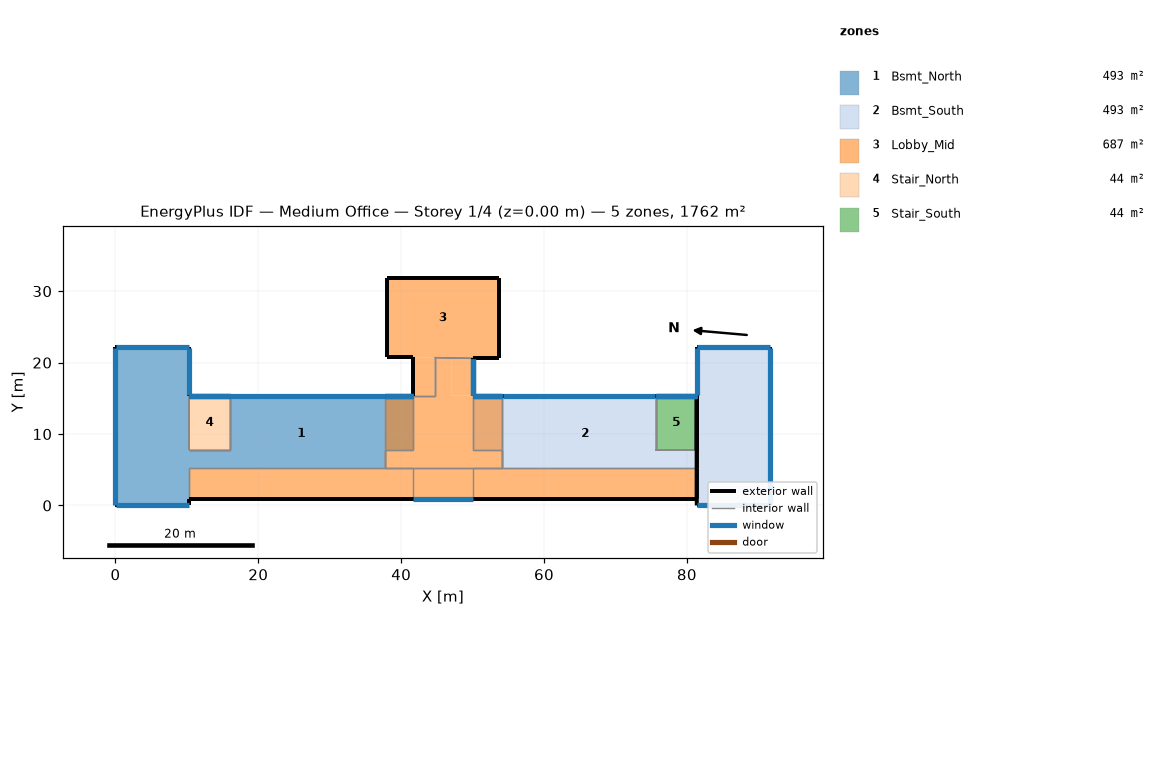
=== STOREY PLAN SPEC (per zone: floor XY polygon, exterior-wall plan segments, windows/doors) ===
zone 1: Bsmt_North  (493.3 m²)
  floor: (10.27, 22.12) (10.27, 15.39) (10.30, 0.97) (10.30, 0.00) (0.00, 0.00) (0.00, 22.12)
  floor: (37.71, 15.39) (37.71, 5.18) (10.30, 5.18) (10.30, 0.97) (10.29, 7.77) (16.07, 7.77) (16.07, 15.39)
  floor: (41.62, 15.39) (41.62, 7.77) (37.71, 7.77) (37.71, 15.39)
  exterior wall: (10.30, 0.00) – (10.30, 0.97)  [1.0 m]
  exterior wall: (37.71, 15.39) – (16.07, 15.39)  [21.6 m]
    window: (37.68, 15.39) – (16.09, 15.39)  [22.0 m²]
  exterior wall: (0.00, 0.00) – (10.30, 0.00)  [10.3 m]
    window: (0.03, 0.00) – (10.27, 0.00)  [6.7 m²]
  exterior wall: (0.00, 22.12) – (0.00, 0.00)  [22.1 m]
    window: (0.00, 22.10) – (0.00, 0.03)  [22.5 m²]
  exterior wall: (10.27, 22.12) – (0.00, 22.12)  [10.3 m]
    window: (10.25, 22.12) – (0.03, 22.12)  [6.7 m²]
  exterior wall: (10.27, 15.39) – (10.27, 22.12)  [6.7 m]
    window: (10.27, 15.42) – (10.27, 22.10)  [4.4 m²]
  exterior wall: (41.62, 15.39) – (37.71, 15.39)  [3.9 m]
    window: (41.59, 15.39) – (37.73, 15.39)  [4.0 m²]
  interior walls: 8
zone 2: Bsmt_South  (492.9 m²)
  floor: (91.68, 22.12) (91.68, 0.00) (81.38, 0.00) (81.39, 22.12)
  floor: (75.60, 15.39) (75.60, 7.77) (81.39, 7.77) (81.38, 5.18) (54.17, 5.18) (54.17, 15.39)
  floor: (54.17, 15.39) (54.17, 7.77) (50.05, 7.77) (50.05, 15.39)
  exterior wall: (91.68, 22.12) – (81.39, 22.12)  [10.3 m]
    window: (91.66, 22.12) – (81.42, 22.12)  [6.7 m²]
  exterior wall: (91.68, 0.00) – (91.68, 22.12)  [22.1 m]
    window: (91.68, 0.03) – (91.68, 22.10)  [22.5 m²]
  exterior wall: (81.38, 0.00) – (91.68, 0.00)  [10.3 m]
    window: (81.41, 0.00) – (91.66, 0.00)  [6.7 m²]
  exterior wall: (81.38, 2.77) – (81.38, 0.00)  [2.8 m]
  exterior wall: (81.39, 5.18) – (81.38, 2.77)  [2.4 m]
  exterior wall: (81.39, 7.77) – (81.39, 5.18)  [2.6 m]
  exterior wall: (81.39, 15.39) – (81.39, 7.77)  [7.6 m]
  exterior wall: (81.39, 22.12) – (81.39, 15.39)  [6.7 m]
    window: (81.39, 22.10) – (81.39, 15.42)  [4.4 m²]
  exterior wall: (81.38, 5.18) – (81.39, 7.77)  [2.6 m]
  exterior wall: (75.60, 15.39) – (54.17, 15.39)  [21.4 m]
    window: (75.58, 15.39) – (54.19, 15.39)  [21.8 m²]
  exterior wall: (54.17, 15.39) – (50.05, 15.39)  [4.1 m]
    window: (54.14, 15.39) – (50.08, 15.39)  [4.2 m²]
  interior walls: 6
zone 3: Lobby_Mid  (687.2 m²)
  floor: (47.00, 20.65) (50.05, 20.59) (50.05, 15.39) (47.00, 15.39)
  floor: (53.66, 31.81) (53.66, 20.59) (50.05, 20.59) (41.62, 20.76) (37.96, 20.76) (37.96, 31.81)
  floor: (41.62, 15.39) (41.62, 7.77) (37.71, 7.77) (37.71, 15.39)
  floor: (54.17, 15.39) (54.17, 7.77) (50.05, 7.77) (50.05, 15.39)
  floor: (41.62, 5.18) (41.62, 0.97) (10.30, 0.97) (10.30, 5.18)
  floor: (41.62, 5.18) (50.05, 5.18) (50.05, 0.97) (41.62, 0.97)
  floor: (81.38, 5.18) (81.38, 0.97) (50.05, 0.97) (50.05, 5.18)
  floor: (44.67, 20.70) (47.00, 20.65) (47.00, 15.39) (50.05, 15.39) (50.05, 7.77) (54.17, 7.77) (54.17, 5.18) (37.71, 5.18) (37.71, 7.77) (41.62, 7.77) (41.62, 15.39) (44.67, 15.39)
  floor: (41.62, 20.76) (44.67, 20.70) (44.67, 15.39) (41.62, 15.39)
  exterior wall: (41.62, 20.76) – (41.62, 15.39)  [5.4 m]
  exterior wall: (50.05, 15.39) – (50.05, 20.59)  [5.2 m] x4 surfaces
    window: (50.05, 15.42) – (50.05, 20.56)  [5.3 m²]
    window: (50.05, 15.42) – (50.05, 20.56)  [3.0 m²]
    window: (50.05, 15.42) – (50.05, 20.56)  [2.5 m²]
  exterior wall: (53.66, 20.59) – (53.66, 31.81)  [11.2 m]
  exterior wall: (50.05, 20.59) – (53.66, 20.59)  [3.6 m]
  exterior wall: (37.96, 20.76) – (41.62, 20.76)  [3.7 m]
  exterior wall: (37.96, 31.81) – (37.96, 20.76)  [11.0 m]
  exterior wall: (53.66, 31.81) – (37.96, 31.81)  [15.7 m]
  exterior wall: (41.62, 0.97) – (50.05, 0.97)  [8.4 m] x2 surfaces
    window: (41.64, 0.97) – (50.03, 0.97)  [11.3 m²]
  exterior wall: (41.62, 15.39) – (37.71, 15.39)  [3.9 m] x3 surfaces
    window: (41.59, 15.39) – (37.73, 15.39)  [4.0 m²]
    window: (41.59, 15.39) – (37.73, 15.39)  [2.2 m²]
    window: (41.59, 15.39) – (37.73, 15.39)  [1.9 m²]
  exterior wall: (54.17, 15.39) – (50.05, 15.39)  [4.1 m] x3 surfaces
    window: (54.14, 15.39) – (50.08, 15.39)  [4.2 m²]
    window: (54.14, 15.39) – (50.08, 15.39)  [2.3 m²]
    window: (54.14, 15.39) – (50.08, 15.39)  [2.0 m²]
  exterior wall: (10.30, 0.97) – (41.62, 0.97)  [31.3 m]
  exterior wall: (81.38, 0.97) – (81.38, 5.18)  [4.2 m]
  exterior wall: (50.05, 0.97) – (81.38, 0.97)  [31.3 m]
  interior walls: 43
zone 4: Stair_North  (44.1 m²)
  floor: (16.07, 15.39) (16.07, 7.77) (10.29, 7.77) (10.27, 15.39)
  exterior wall: (16.07, 15.39) – (10.27, 15.39)  [5.8 m] x4 surfaces
    window: (16.04, 15.39) – (10.30, 15.39)  [5.9 m²] x2
    window: (16.04, 15.39) – (10.30, 15.39)  [3.3 m²]
    window: (16.04, 15.39) – (10.30, 15.39)  [2.8 m²]
  interior walls: 12
zone 5: Stair_South  (44.1 m²)
  floor: (81.39, 15.39) (81.39, 7.77) (75.60, 7.77) (75.60, 15.39)
  exterior wall: (81.39, 7.77) – (81.39, 15.39)  [7.6 m] x4 surfaces
  exterior wall: (81.39, 15.39) – (75.60, 15.39)  [5.8 m] x4 surfaces
    window: (81.37, 15.39) – (75.63, 15.39)  [5.9 m²] x2
    window: (81.37, 15.39) – (75.63, 15.39)  [3.3 m²]
    window: (81.37, 15.39) – (75.63, 15.39)  [2.8 m²]
  interior walls: 8

=== DERIVED (storey summary) ===
Building: Medium Office
Storey: 1 of 4  (floor level z = 0.00 m)
Storey gross floor area: 1761.5 m²
Zones on this storey: 5
  - Bsmt_North: floor 493.3 m²; exterior wall 75.9 m (308.6 m²); 6 window(s) 66.2 m²; WWR 21.4%
  - Bsmt_South: floor 492.9 m²; exterior wall 93.0 m (377.8 m²); 6 window(s) 66.2 m²; WWR 17.5%
  - Lobby_Mid: floor 687.2 m²; exterior wall 139.1 m (728.3 m²); 10 window(s) 38.7 m²; WWR 5.3%
  - Stair_North: floor 44.1 m²; exterior wall 5.8 m (94.1 m²); 4 window(s) 17.9 m²; WWR 19.0%
  - Stair_South: floor 44.1 m²; exterior wall 13.4 m (218.0 m²); 4 window(s) 17.9 m²; WWR 8.2%
Zone adjacency (shared interzone walls):
  - Bsmt_North ↔ Lobby_Mid
  - Bsmt_North ↔ Stair_North
  - Bsmt_South ↔ Lobby_Mid
  - Bsmt_South ↔ Stair_South